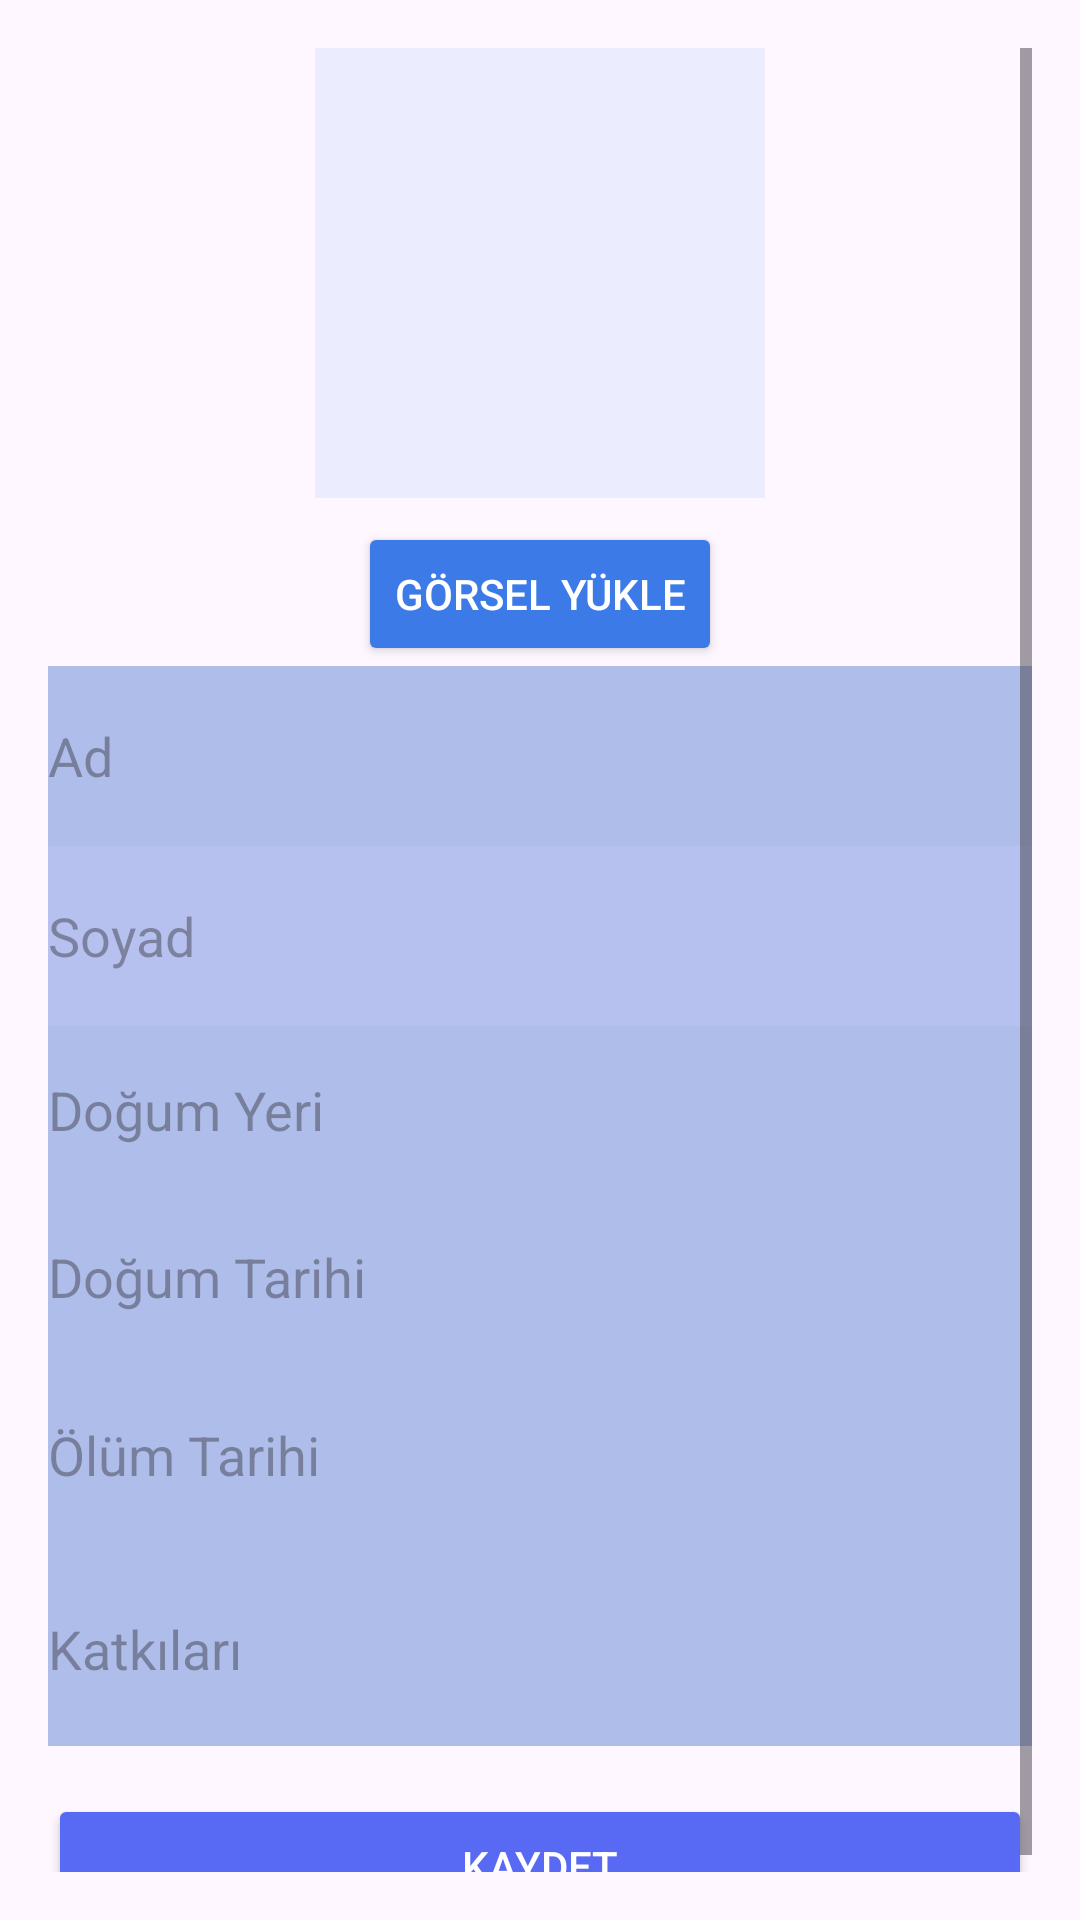

The Android layout XML behind this screen, and the referenced resources:
<!-- AndroidManifest.xml: application theme Theme.Final3 -->
<!-- res/layout/activity_add_post.xml -->
<ScrollView xmlns:android="http://schemas.android.com/apk/res/android"
    android:layout_width="match_parent"
    android:layout_height="match_parent"
    android:padding="16dp">


    <LinearLayout
        android:layout_width="match_parent"
        android:layout_height="wrap_content"
        android:orientation="vertical">

        
        <ImageView
            android:id="@+id/imageView"
            android:layout_width="150dp"
            android:layout_height="150dp"
            android:layout_gravity="center"
            android:scaleType="centerCrop"
            android:background="#3BADC8F6" />

        
        <Button
            android:id="@+id/btnUploadImage"
            android:layout_width="wrap_content"
            android:layout_height="wrap_content"
            android:layout_gravity="center"
            android:text="Görsel Yükle"
            android:textColor="@color/white"
            android:backgroundTint="#3C7AE7"
            android:layout_marginTop="8dp" />

        
        <EditText
            android:id="@+id/etName"
            android:layout_width="match_parent"
            android:layout_height="60dp"
            android:background="#AEBDE9"
            android:textColor="@color/black"
            android:hint="Ad" />

        
        <EditText
            android:id="@+id/etSurname"
            android:layout_width="match_parent"
            android:layout_height="60dp"
            android:background="#B7C1EF"
            android:textColor="@color/black"
            android:hint="Soyad" />

        
        <EditText
            android:id="@+id/etBirthPlace"
            android:layout_width="match_parent"
            android:layout_height="56dp"
            android:background="#AEBDE9"
            android:textColor="@color/black"
            android:hint="Doğum Yeri" />

        
        <EditText
            android:id="@+id/etBirthDate"
            android:layout_width="match_parent"
            android:layout_height="55dp"
            android:background="#AEBDE9"
            android:textColor="@color/black"
            android:hint="Doğum Tarihi" />

        
        <EditText
            android:id="@+id/etDeathDate"
            android:layout_width="match_parent"
            android:layout_height="64dp"
            android:background="#AEBDE9"
            android:textColor="@color/black"
            android:hint="Ölüm Tarihi" />

        
        <EditText
            android:id="@+id/etContributions"
            android:layout_width="match_parent"
            android:layout_height="65dp"
            android:background="#AEBDE9"
            android:textColor="@color/black"
            android:hint="Katkıları" />

        
        <Button
            android:id="@+id/btnSavePost"
            android:layout_width="match_parent"
            android:layout_height="wrap_content"
            android:text="Kaydet"
            android:textColor="@color/white"
            android:backgroundTint="#5869F4"
            android:layout_marginTop="16dp" />
    </LinearLayout>
</ScrollView>
<!-- resources referenced by this layout -->
<resources>
  <style name="Theme.Final3" parent="Base.Theme.Final3" />
  <style name="Base.Theme.Final3" parent="Theme.Material3.DayNight.NoActionBar">
          
          
      </style>
  <!-- not gathered from this repository: default colours our renderer supplied (Android Studio template values) -->
  <color name="black">#FF000000</color>
  <color name="white">#FFFFFFFF</color>
</resources>
